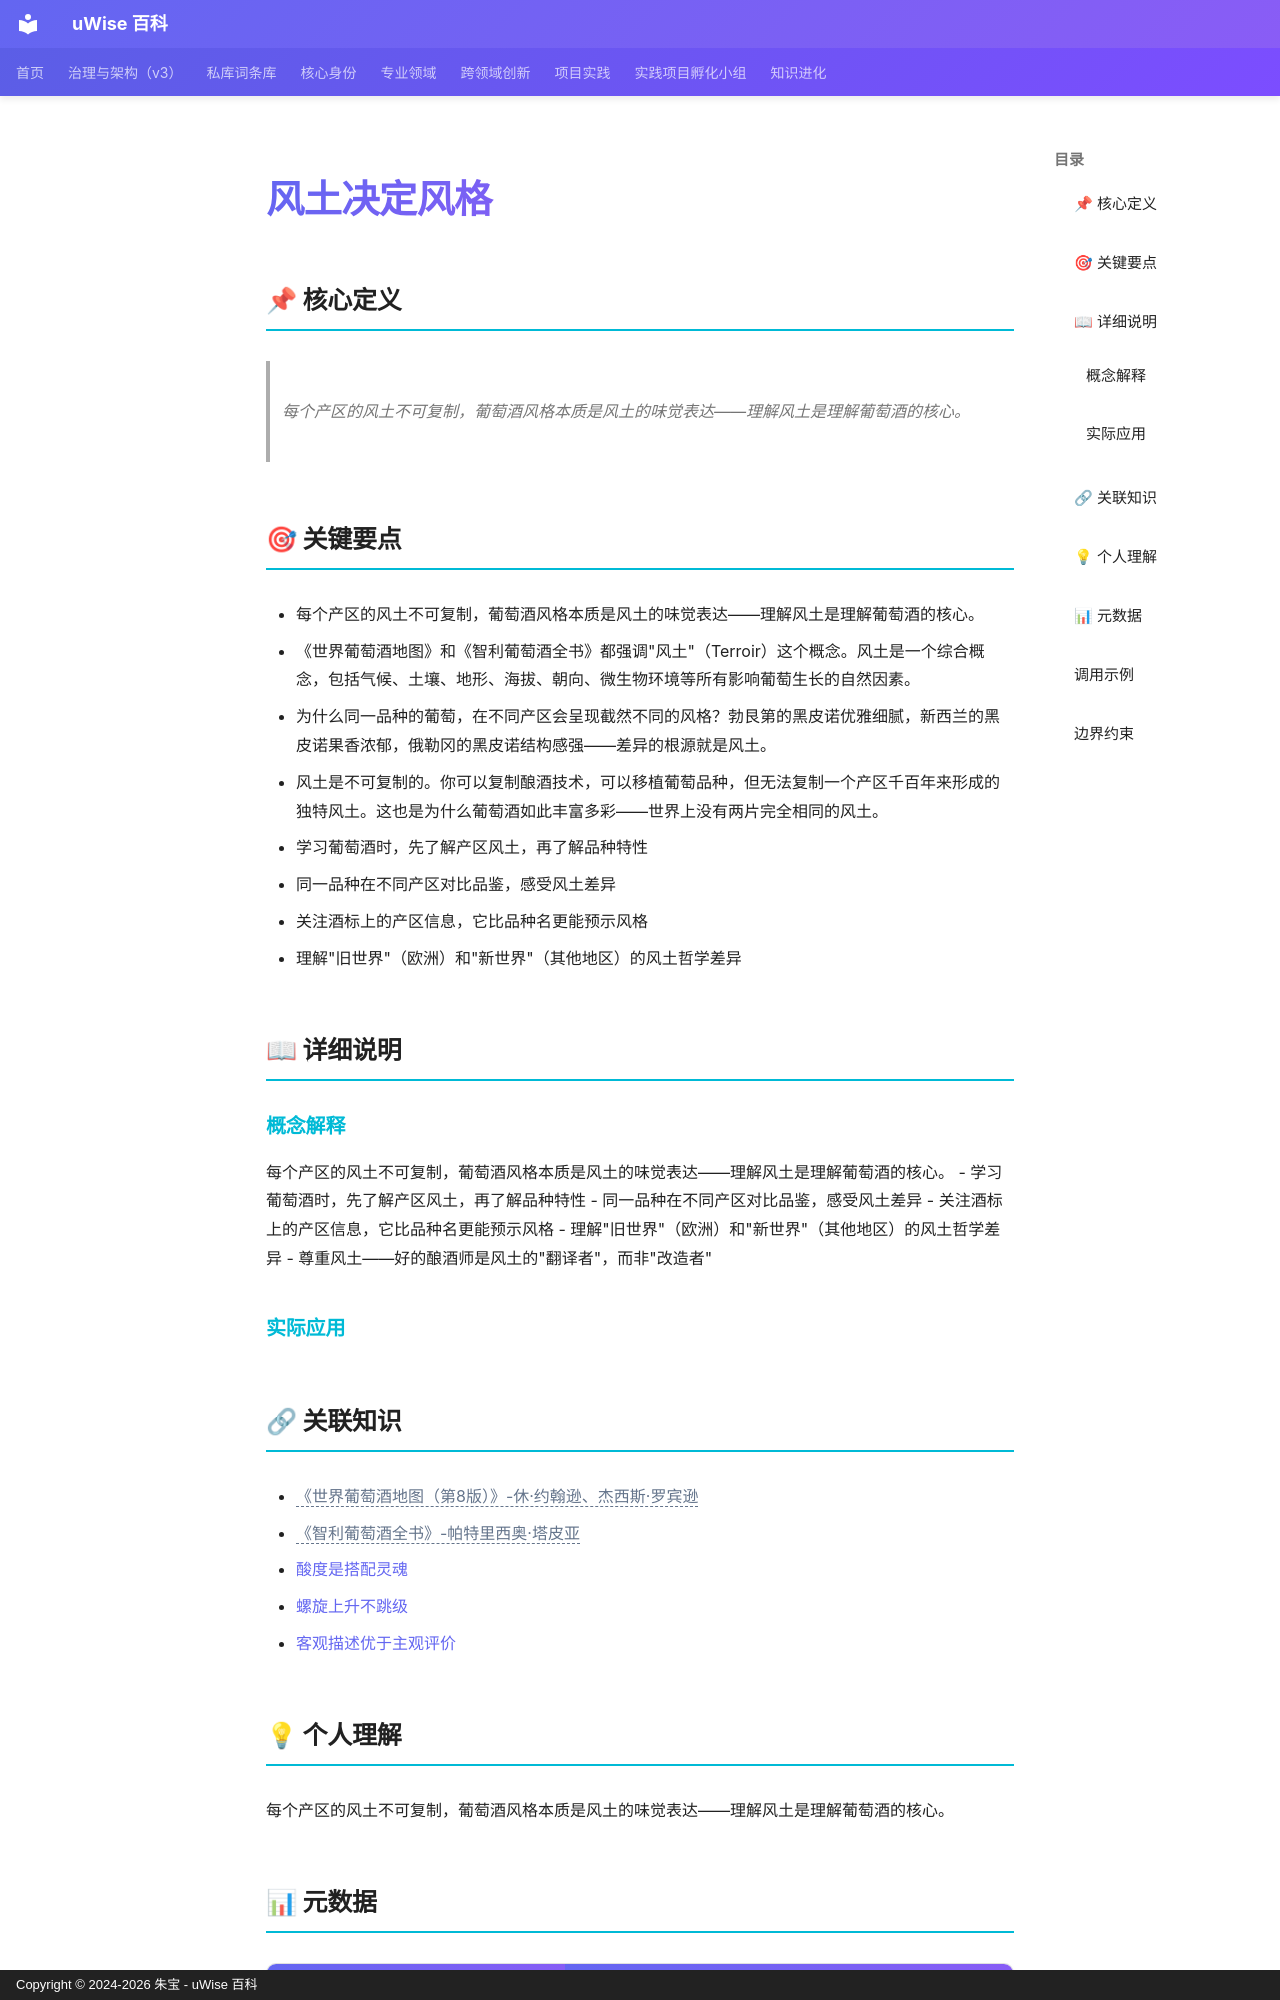

repository: zhubao315/uWise · page: vault-encyclopedia/md-669a60b0/index.html · generator: mkdocs · copyright: Copyright © 2024-2026 朱宝 - uWise 百科

---
title: "风土决定风格"
description: "每个产区的风土不可复制，葡萄酒风格本质是风土的味觉表达——理解风土是理解葡萄酒的核心。"
---

# 风土决定风格

## 📌 核心定义

> 每个产区的风土不可复制，葡萄酒风格本质是风土的味觉表达——理解风土是理解葡萄酒的核心。

## 🎯 关键要点

- 每个产区的风土不可复制，葡萄酒风格本质是风土的味觉表达——理解风土是理解葡萄酒的核心。
- 《世界葡萄酒地图》和《智利葡萄酒全书》都强调"风土"（Terroir）这个概念。风土是一个综合概念，包括气候、土壤、地形、海拔、朝向、微生物环境等所有影响葡萄生长的自然因素。
- 为什么同一品种的葡萄，在不同产区会呈现截然不同的风格？勃艮第的黑皮诺优雅细腻，新西兰的黑皮诺果香浓郁，俄勒冈的黑皮诺结构感强——差异的根源就是风土。
- 风土是不可复制的。你可以复制酿酒技术，可以移植葡萄品种，但无法复制一个产区千百年来形成的独特风土。这也是为什么葡萄酒如此丰富多彩——世界上没有两片完全相同的风土。
- 学习葡萄酒时，先了解产区风土，再了解品种特性
- 同一品种在不同产区对比品鉴，感受风土差异
- 关注酒标上的产区信息，它比品种名更能预示风格
- 理解"旧世界"（欧洲）和"新世界"（其他地区）的风土哲学差异

## 📖 详细说明

### 概念解释
每个产区的风土不可复制，葡萄酒风格本质是风土的味觉表达——理解风土是理解葡萄酒的核心。
- 学习葡萄酒时，先了解产区风土，再了解品种特性
- 同一品种在不同产区对比品鉴，感受风土差异
- 关注酒标上的产区信息，它比品种名更能预示风格
- 理解"旧世界"（欧洲）和"新世界"（其他地区）的风土哲学差异
- 尊重风土——好的酿酒师是风土的"翻译者"，而非"改造者"


### 实际应用


## 🔗 关联知识

- <span class="uw-unresolved" data-target="《世界葡萄酒地图（第8版）》-休·约翰逊、杰西斯·罗宾逊" title="未解析的双链目标：《世界葡萄酒地图（第8版）》-休·约翰逊、杰西斯·罗宾逊">《世界葡萄酒地图（第8版）》-休·约翰逊、杰西斯·罗宾逊</span>
- <span class="uw-unresolved" data-target="《智利葡萄酒全书》-帕特里西奥·塔皮亚" title="未解析的双链目标：《智利葡萄酒全书》-帕特里西奥·塔皮亚">《智利葡萄酒全书》-帕特里西奥·塔皮亚</span>
- [酸度是搭配灵魂](../md-a0681fb8/)
- [螺旋上升不跳级](../md-1c9616ed/)
- [客观描述优于主观评价](../md-01c6a208/)

## 💡 个人理解

每个产区的风土不可复制，葡萄酒风格本质是风土的味觉表达——理解风土是理解葡萄酒的核心。
